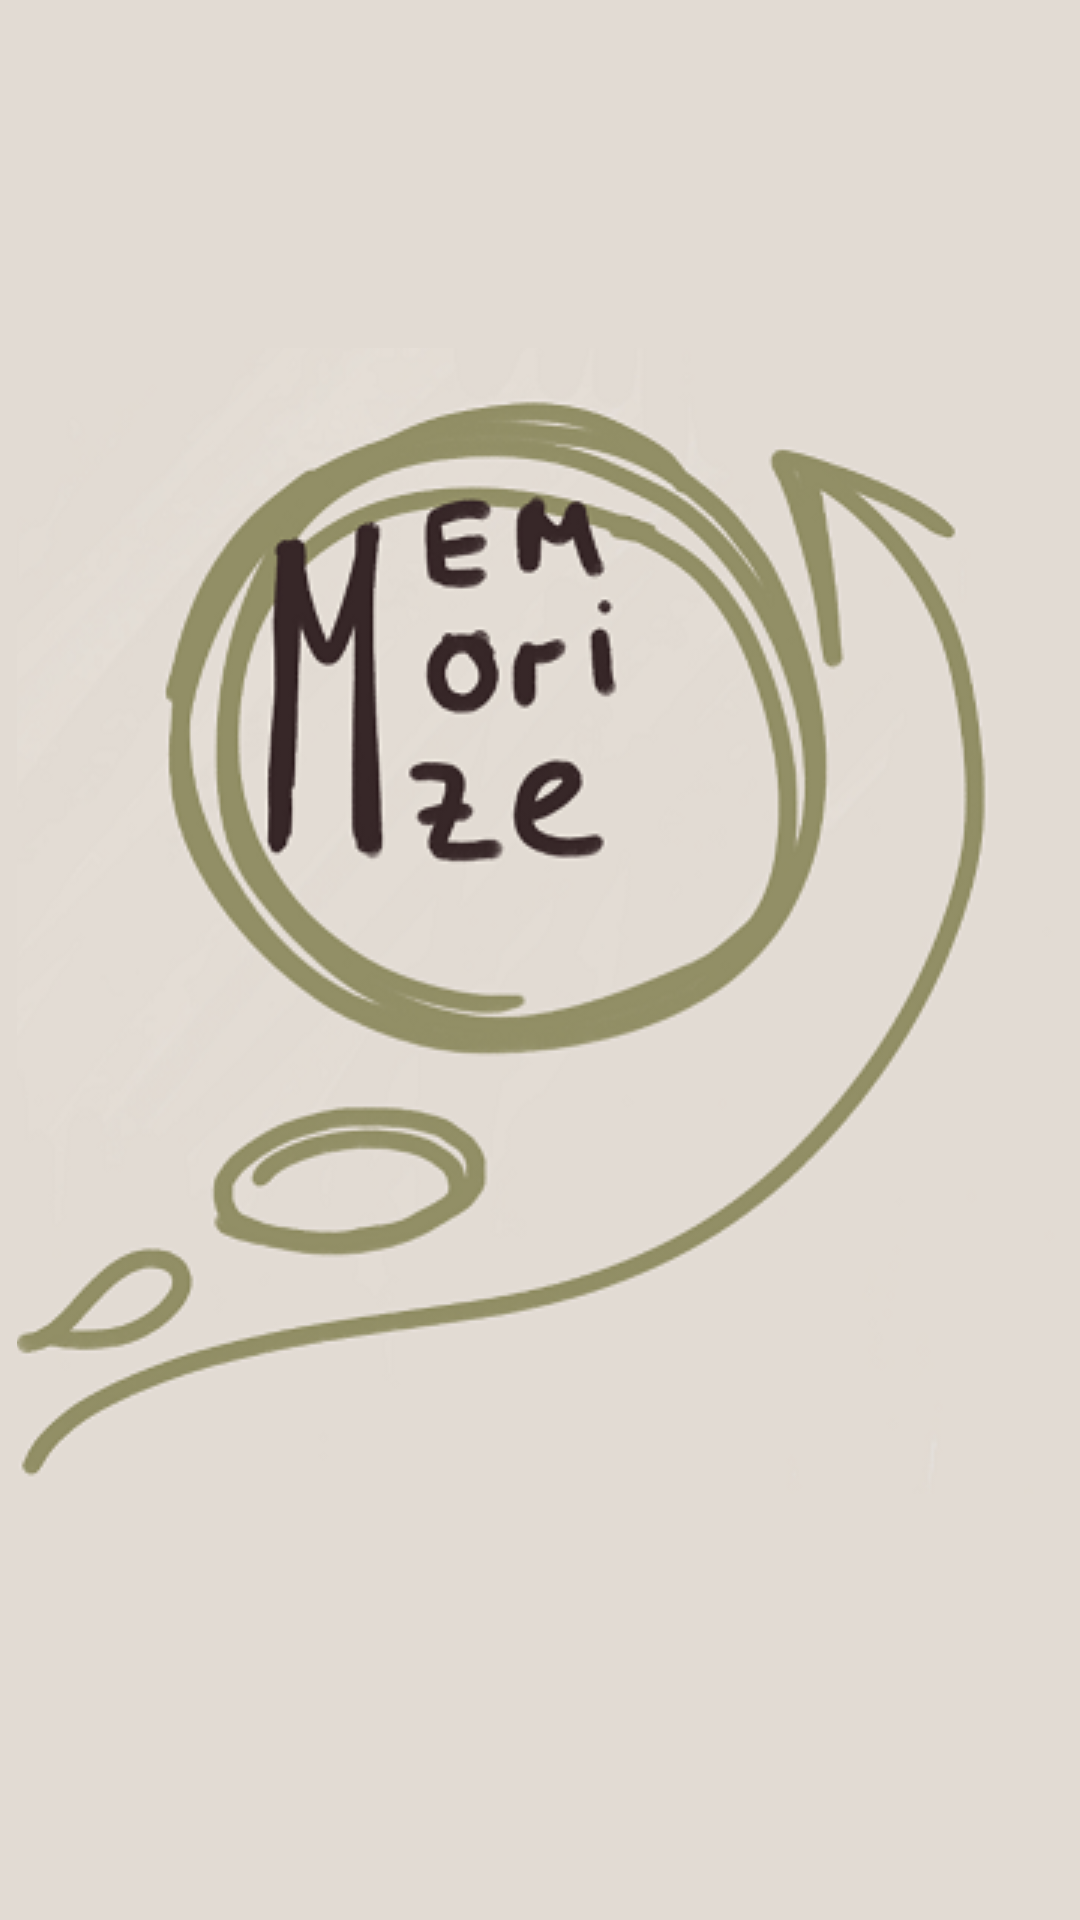

Layout XML and referenced resources for this Android screen:
<!-- AndroidManifest.xml: application theme Theme.Memorize -->
<!-- res/layout/activity_main.xml -->
<?xml version="1.0" encoding="utf-8"?>
<androidx.constraintlayout.widget.ConstraintLayout xmlns:android="http://schemas.android.com/apk/res/android"
    xmlns:app="http://schemas.android.com/apk/res-auto"
    xmlns:tools="http://schemas.android.com/tools"
    android:layout_width="match_parent"
    android:layout_height="match_parent"
    android:background="#E2DBD3"
    tools:context=".MainActivity">

    <ImageButton
        android:id="@+id/imageButton"
        android:layout_width="349dp"
        android:layout_height="387dp"
        android:layout_marginStart="33dp"
        android:layout_marginTop="200dp"
        android:layout_marginEnd="33dp"
        android:layout_marginBottom="80dp"
        android:contentDescription="@string/memorize"
        android:onClick="onClick"
        app:layout_constraintBottom_toTopOf="@+id/textView"
        app:layout_constraintEnd_toEndOf="parent"
        app:layout_constraintStart_toStartOf="parent"
        app:layout_constraintTop_toTopOf="parent"
        app:srcCompat="@drawable/my_button" />

    <TextView
        android:id="@+id/textView"
        android:layout_width="wrap_content"
        android:layout_height="wrap_content"
        android:layout_marginBottom="101dp"
        android:background="#928F66"
        android:backgroundTint="#E2DBD3"
        android:textAppearance="@style/TextAppearance.AppCompat.Display1"
        app:layout_constraintBottom_toBottomOf="parent"
        app:layout_constraintEnd_toEndOf="parent"
        app:layout_constraintHorizontal_bias="0.496"
        app:layout_constraintStart_toStartOf="parent"
        app:layout_constraintTop_toBottomOf="@+id/imageButton"
        tools:text="Anna Zhukova App" />

</androidx.constraintlayout.widget.ConstraintLayout>
<!-- resources referenced by this layout -->
<resources>
  <!-- drawable my_button: jpg bitmap (drawable, 91102 bytes) -->
  <string name="memorize">Memorize!</string>
  <style name="Theme.Memorize" parent="Theme.MaterialComponents.DayNight.DarkActionBar">
          
          <item name="colorPrimary">@color/green</item>
          <item name="colorPrimaryVariant">@color/green</item>
          <item name="colorOnPrimary">@color/beige</item>
          
          <item name="colorSecondary">@color/teal_200</item>
          <item name="colorSecondaryVariant">@color/teal_700</item>
          <item name="colorOnSecondary">@color/brown</item>
          
          <item name="android:statusBarColor" tools:targetApi="l">?attr/colorPrimaryVariant</item>
          
      </style>
  <color name="green">#928F66</color>
  <color name="beige">#E2DBD3</color>
  <color name="teal_200">#FF03DAC5</color>
  <color name="teal_700">#FF018786</color>
  <color name="brown">#372728</color>
</resources>
